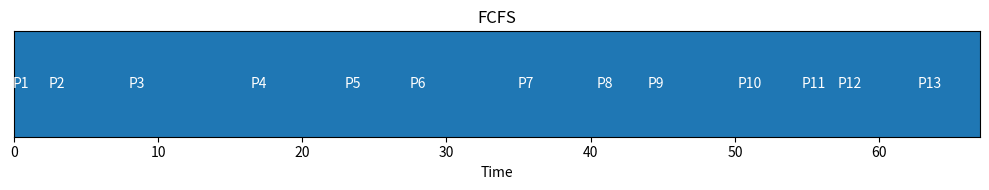
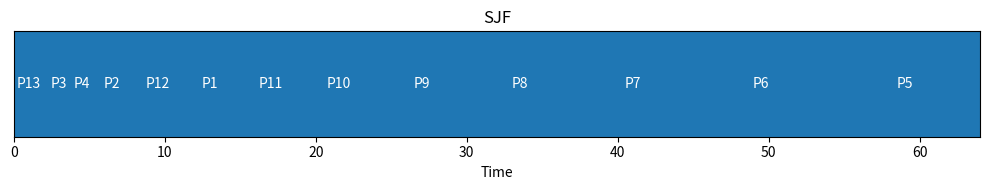
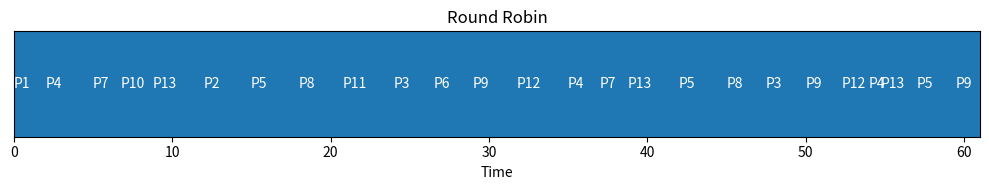
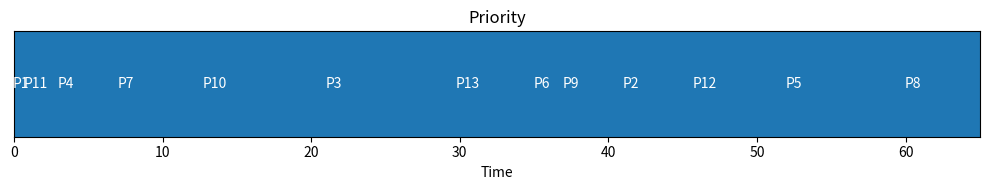
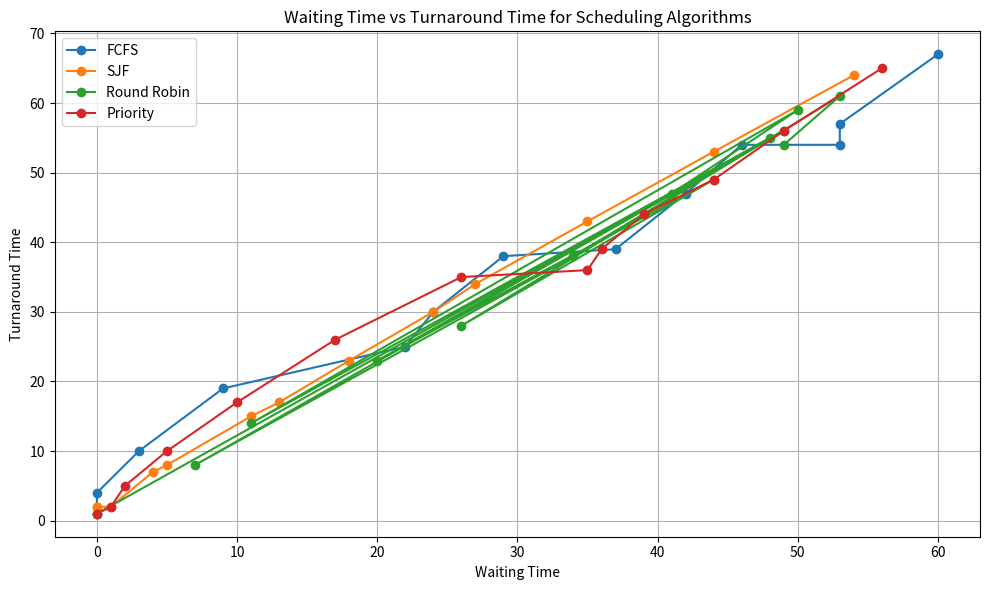

Reproduce these figures in Python, in order.
# CPU Scheduling Simulations with Gantt Charts and Metrics

import matplotlib.pyplot as plt

# Gantt Chart Plotter
def plot_gantt_chart(processes, title):
    fig, ax = plt.subplots(figsize=(10, 2))
    y = 0
    for p in processes:
        ax.broken_barh([(p['start'], p['burst'])], (y, 1), facecolors='tab:blue')
        ax.text(p['start'] + p['burst'] / 2, y + 0.5, p['id'], ha='center', va='center', color='white')
    ax.set_ylim(0, 1)
    ax.set_xlim(0, max(p['start'] + p['burst'] for p in processes))
    ax.set_xlabel('Time')
    ax.set_yticks([])
    ax.set_title(title)
    plt.tight_layout()
    plt.show()

# Scheduling Simulations
def get_all_algorithms_gantt_data():
    all_data = {}

    # FCFS
    processes_fcfs = [{'id': f'P{i+1}', 'arrival': i % 4, 'burst': (i * 3) % 10 + 1} for i in range(13)]
    time = 0
    for p in processes_fcfs:
        p['start'] = max(time, p['arrival'])
        time = p['start'] + p['burst']
    all_data["FCFS"] = processes_fcfs

    # SJF Non-preemptive
    processes_sjf = [{'id': f'P{i+1}', 'arrival': i % 4, 'burst': (13 - i) % 10 + 1} for i in range(13)]
    time = 0
    completed = []
    ready_queue = []
    while len(completed) < len(processes_sjf):
        ready_queue.extend([p for p in processes_sjf if p not in completed and p['arrival'] <= time and p not in ready_queue])
        if ready_queue:
            ready_queue.sort(key=lambda x: x['burst'])
            p = ready_queue.pop(0)
            p['start'] = time
            time += p['burst']
            completed.append(p)
        else:
            time += 1
    all_data["SJF"] = completed

    # Round Robin
    rr_processes = [{'id': f'P{i+1}', 'arrival': i % 3, 'burst': (i * 2) % 9 + 1} for i in range(13)]
    quantum = 3
    remaining = {p['id']: p['burst'] for p in rr_processes}
    arrival_map = {p['id']: p['arrival'] for p in rr_processes}
    time = 0
    queue = [p['id'] for p in rr_processes if p['arrival'] <= time]
    gantt = []
    visited = set(queue)
    while remaining:
        if not queue:
            time += 1
            for p in rr_processes:
                if p['arrival'] <= time and p['id'] in remaining and p['id'] not in visited:
                    queue.append(p['id'])
                    visited.add(p['id'])
            continue
        pid = queue.pop(0)
        bt = min(quantum, remaining[pid])
        start_time = time
        time += bt
        gantt.append({'id': pid, 'start': start_time, 'burst': bt})
        remaining[pid] -= bt
        if remaining[pid] == 0:
            del remaining[pid]
        for p in rr_processes:
            if p['arrival'] <= time and p['id'] in remaining and p['id'] not in visited:
                queue.append(p['id'])
                visited.add(p['id'])
        if pid in remaining:
            queue.append(pid)
    all_data["Round Robin"] = gantt

    # Priority Scheduling
    processes_priority = [{'id': f'P{i+1}', 'burst': (i * 4) % 10 + 1, 'priority': (i * 7) % 10 + 1} for i in range(13)]
    processes_priority.sort(key=lambda x: x['priority'])
    time = 0
    for p in processes_priority:
        p['start'] = time
        time += p['burst']
    all_data["Priority"] = processes_priority

    return all_data

# Compute waiting and turnaround time

def compute_wait_turnaround(processes, is_fragmented=False):
    result = {}
    completion = {}
    arrival = {}
    burst = {}
    if is_fragmented:
        for p in processes:
            if p['id'] not in arrival:
                arrival[p['id']] = 0
                burst[p['id']] = 0
            burst[p['id']] += p['burst']
            completion[p['id']] = p['start'] + p['burst']
        for pid in burst:
            turnaround = completion[pid] - arrival[pid]
            waiting = turnaround - burst[pid]
            result[pid] = (waiting, turnaround)
    else:
        for p in processes:
            arrival[p['id']] = p.get('arrival', 0)
            bt = p['burst']
            st = p['start']
            waiting = st - arrival[p['id']]
            turnaround = bt + waiting
            result[p['id']] = (waiting, turnaround)
    return result

# Run all
all_scheduling_data = get_all_algorithms_gantt_data()
metrics = {}
for sched_type, process_list in all_scheduling_data.items():
    is_frag = (sched_type == "Round Robin")
    metrics[sched_type] = compute_wait_turnaround(process_list, is_fragmented=is_frag)
    plot_gantt_chart(process_list, sched_type)

# Plot waiting vs turnaround comparison
fig, ax = plt.subplots(figsize=(10, 6))
for sched_type, data in metrics.items():
    waiting_times = [data[pid][0] for pid in data]
    turnaround_times = [data[pid][1] for pid in data]
    ax.plot(waiting_times, turnaround_times, marker='o', label=sched_type)

ax.set_xlabel("Waiting Time")
ax.set_ylabel("Turnaround Time")
ax.set_title("Waiting Time vs Turnaround Time for Scheduling Algorithms")
ax.legend()
ax.grid(True)
plt.tight_layout()
plt.show()
